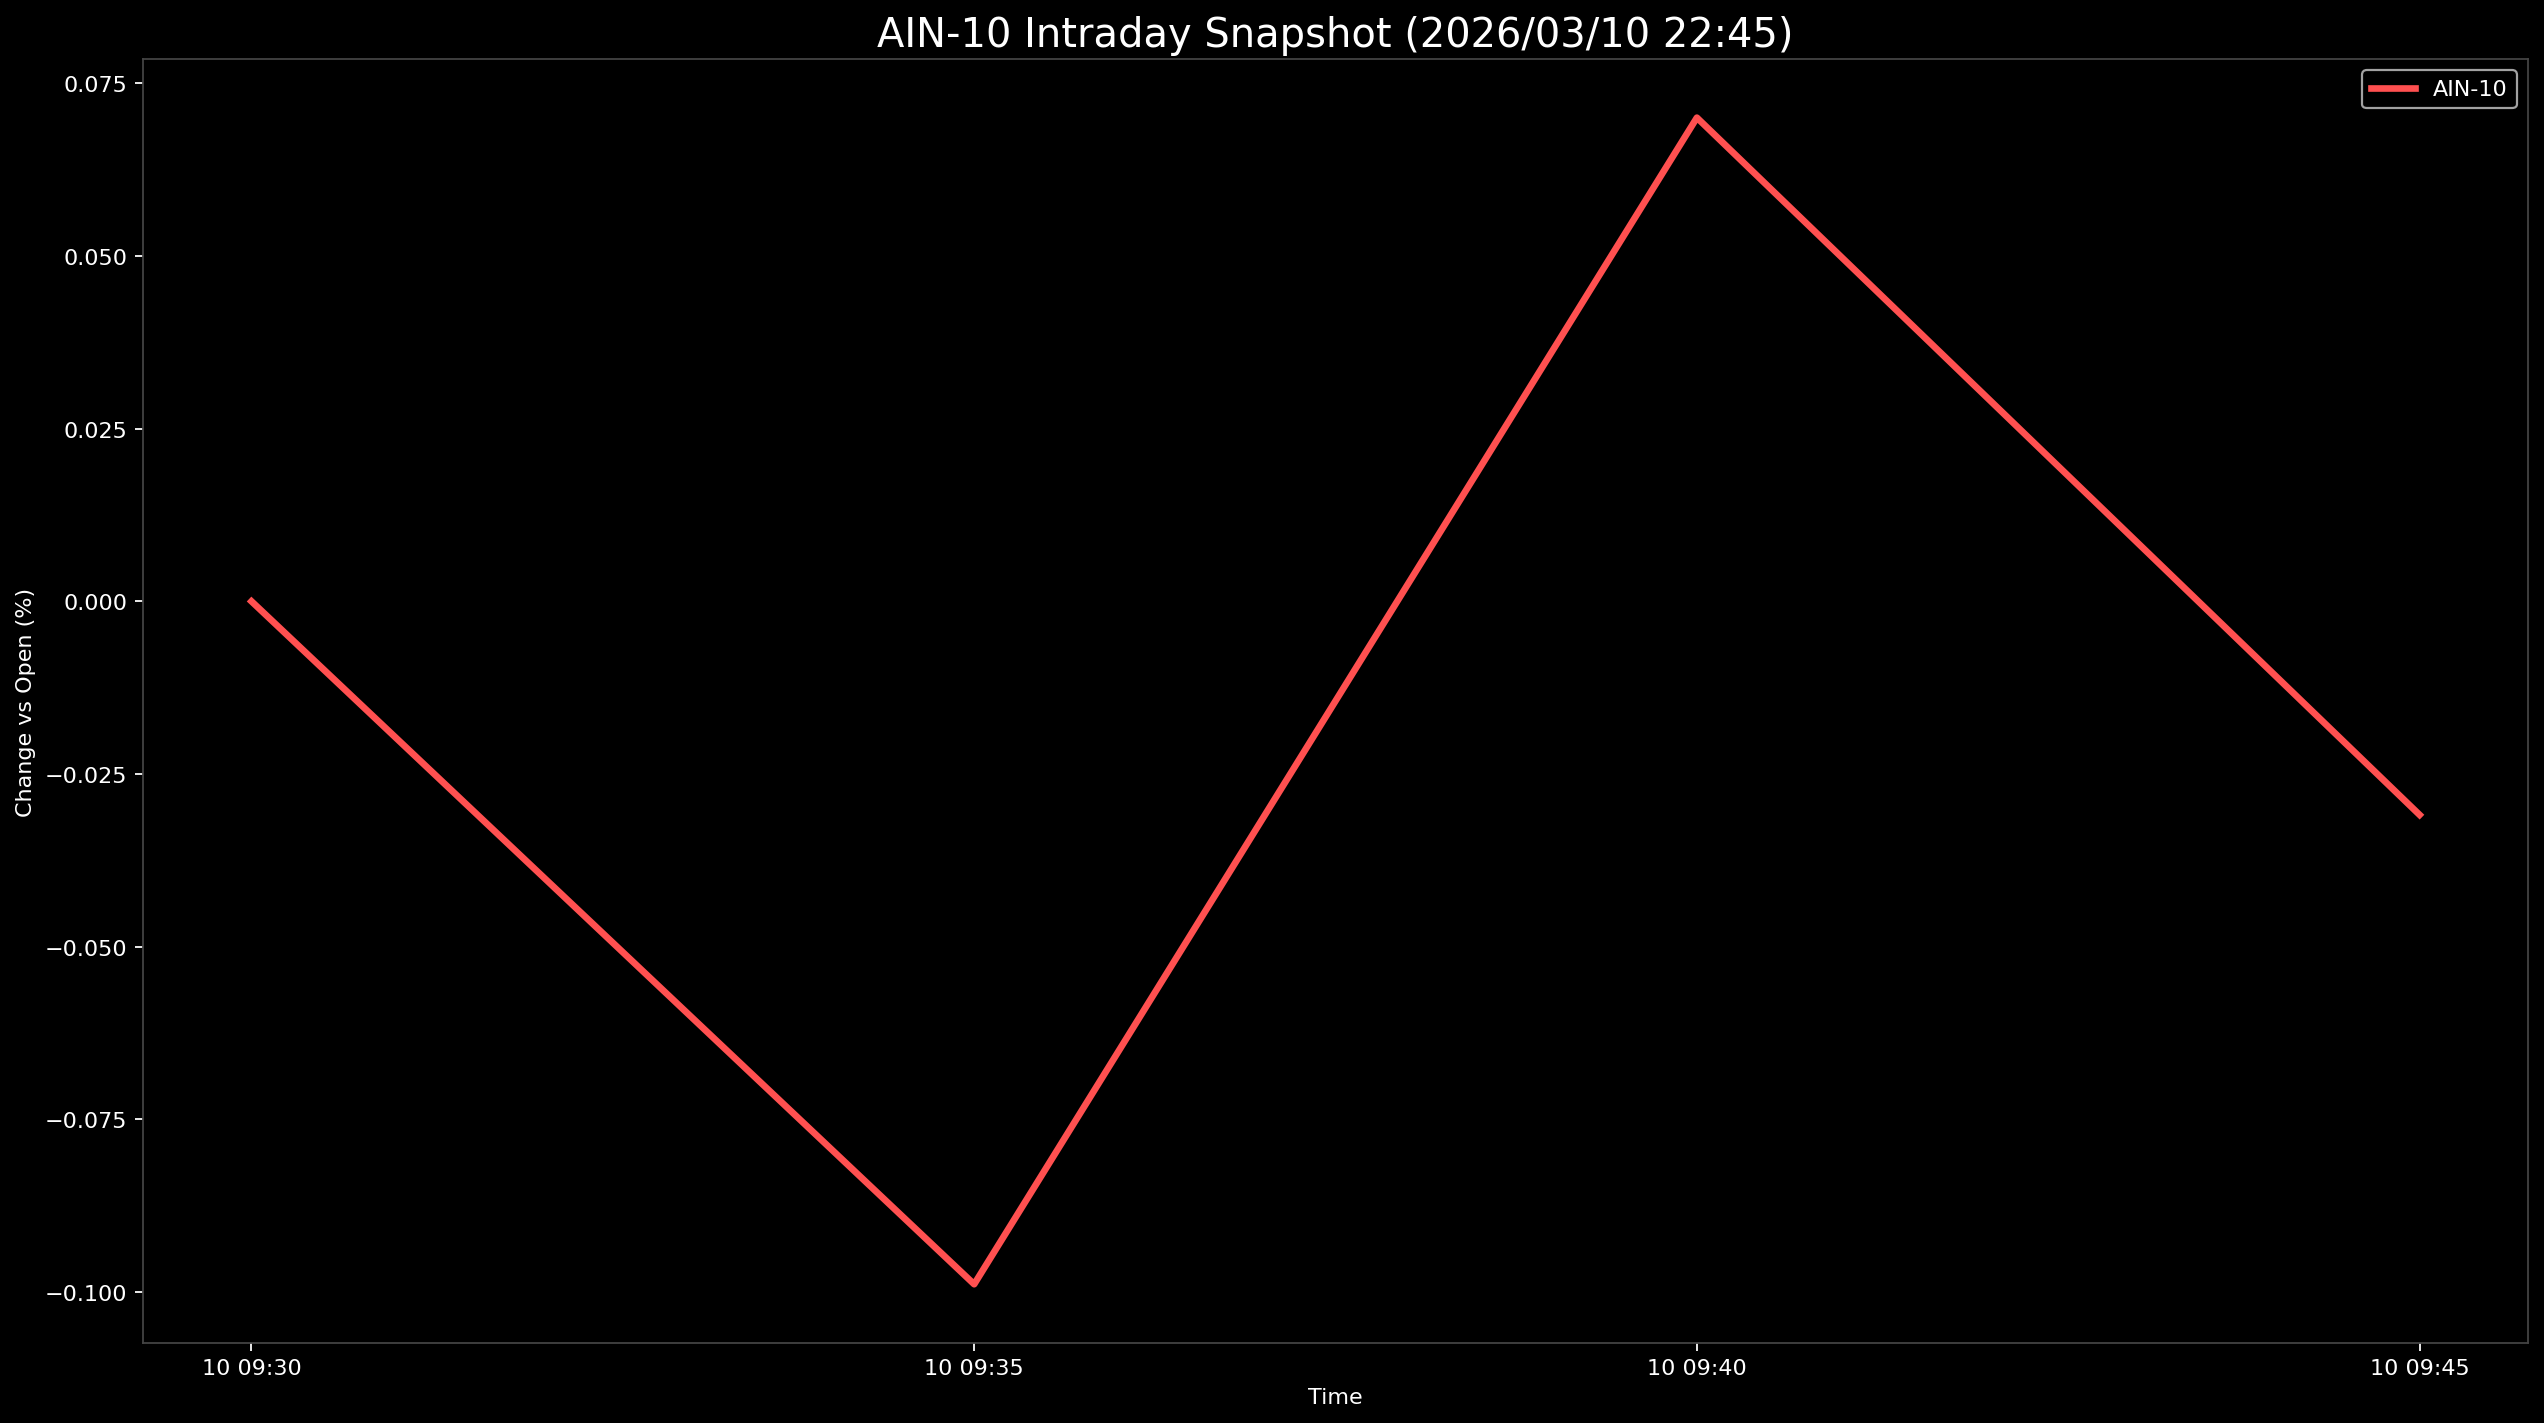

Values plotted in this chart, from the file beside it:
Datetime, AIN-10
2026-03-10 09:30:00, 0.0
2026-03-10 09:35:00, -0.09884
2026-03-10 09:40:00, 0.07001
2026-03-10 09:45:00, -0.03091
